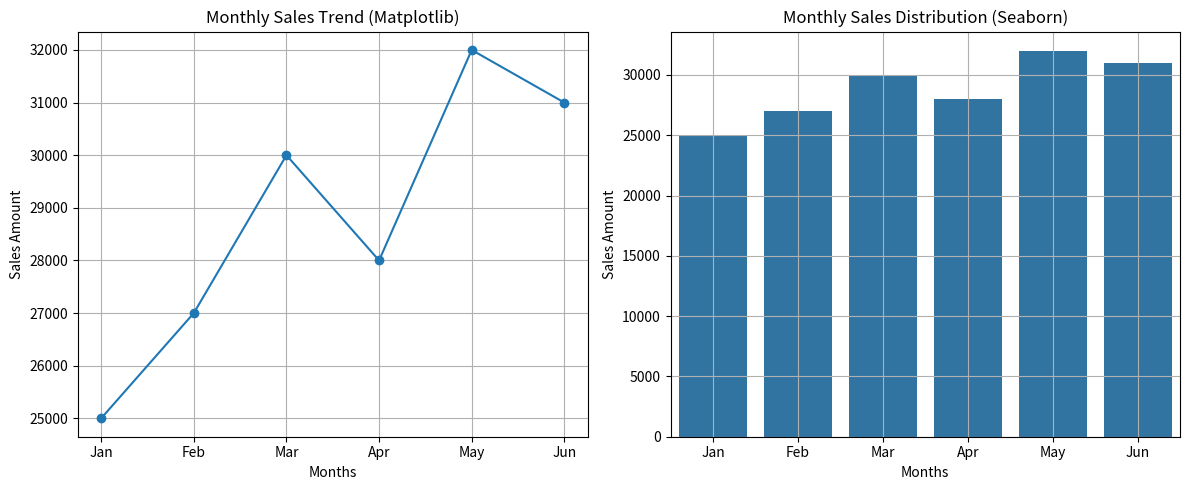

The script that saved this image:
import matplotlib.pyplot as plt
import seaborn as sns

# Dataset
months = ['Jan', 'Feb', 'Mar', 'Apr', 'May', 'Jun']
sales = [25000, 27000, 30000, 28000, 32000, 31000]

# Create figure with two subplots
plt.figure(figsize=(12, 5))

# -------------------------------
# 1️⃣ Line Chart using Matplotlib
# -------------------------------
plt.subplot(1, 2, 1)
plt.plot(months, sales, marker='o')
plt.title("Monthly Sales Trend (Matplotlib)")
plt.xlabel("Months")
plt.ylabel("Sales Amount")
plt.grid(True)

# -------------------------------
# 2️⃣ Bar Plot using Seaborn
# -------------------------------
plt.subplot(1, 2, 2)
sns.barplot(x=months, y=sales)
plt.title("Monthly Sales Distribution (Seaborn)")
plt.xlabel("Months")
plt.ylabel("Sales Amount")
plt.grid(True)

# Adjust layout
plt.tight_layout()

# Save the figure
plt.savefig("monthly_sales_report.png")

# Display the plots
plt.show()